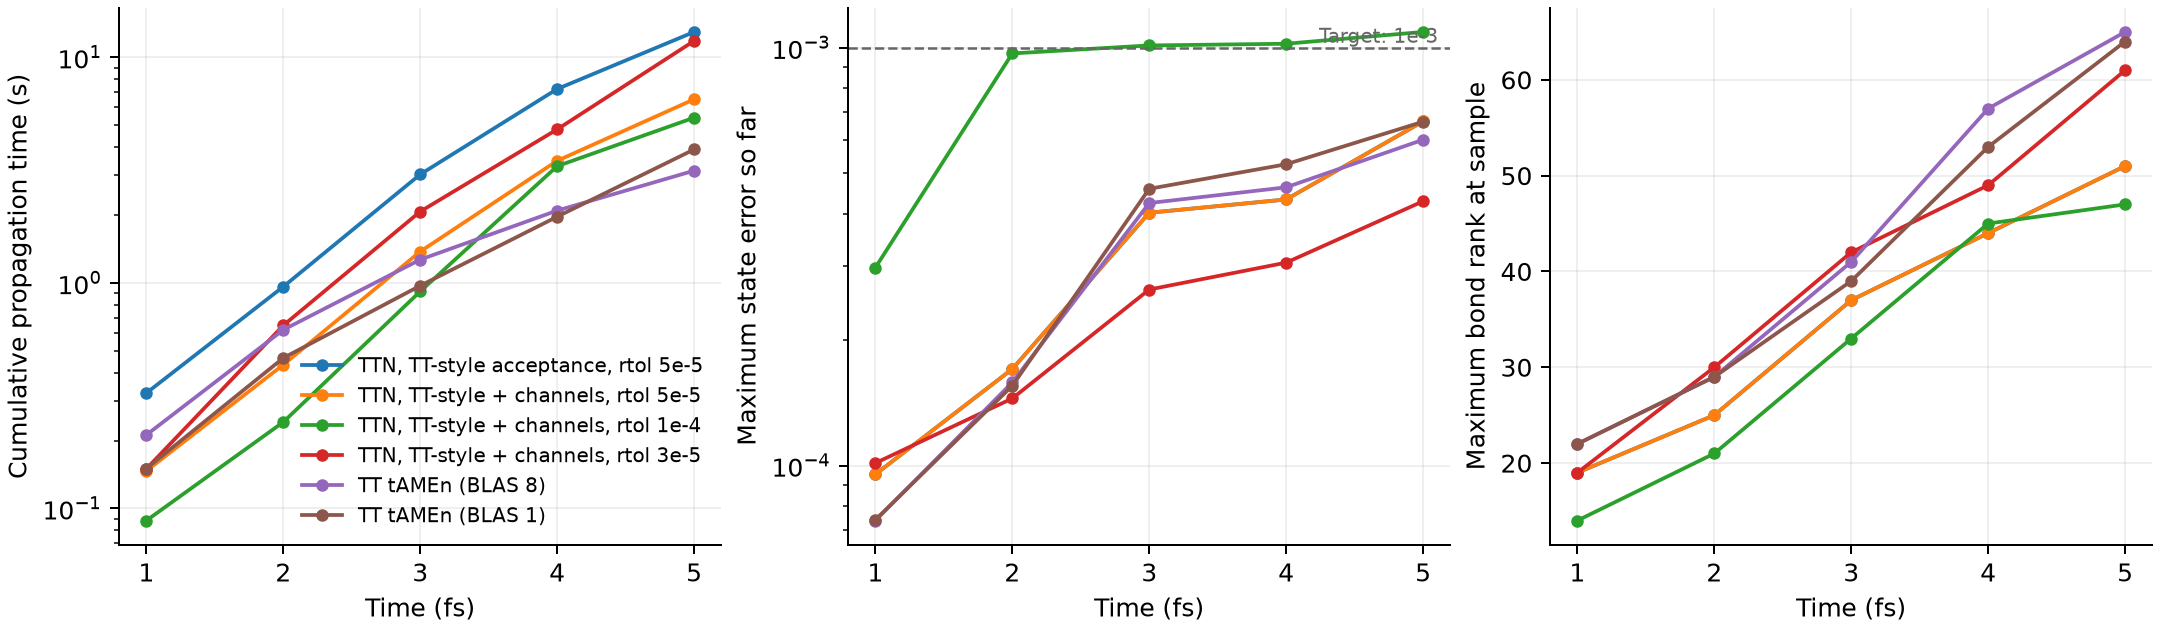

Source data for this figure (header and first rows):
name, repetition, time_fs, seconds, max_state_error, max_density_error, max_trace_error, qualified, maxrank
tree_tt, 1, 1, 0.3271, 9.52814782858111e-5, 2.6187289318604483e-6, 2.587682918434899e-7, true, 19
tree_tt, 1, 2, 0.9618, 0.0001703, 1.1375219331315216e-5, 2.71821422933771e-7, true, 25
tree_tt, 1, 3, 3.433, 0.0004026, 3.408471208585696e-5, 6.226306635543943e-7, true, 37
tree_tt, 1, 4, 7.248, 0.0004332, 6.553132648683714e-5, 1.036987732180203e-6, true, 44
tree_tt, 1, 5, 13.28, 0.0006659, 9.880863106529853e-5, 2.5273014560419397e-6, true, 51
tree_tt, 2, 1, 0.323, 9.52814782858111e-5, 2.6187289318604483e-6, 2.587682918434899e-7, true, 19
tree_tt, 2, 2, 0.9766, 0.0001703, 1.1375219331315216e-5, 2.71821422933771e-7, true, 25
tree_tt, 2, 3, 3.026, 0.0004026, 3.408471208585696e-5, 6.226306635543943e-7, true, 37
tree_tt, 2, 4, 6.865, 0.0004332, 6.553132648683714e-5, 1.036987732180203e-6, true, 44
tree_tt, 2, 5, 12.95, 0.0006659, 9.880863106529853e-5, 2.5273014560419397e-6, true, 51
tree_tt, 3, 1, 0.3247, 9.52814782858111e-5, 2.6187289318604483e-6, 2.587682918434899e-7, true, 19
tree_tt, 3, 2, 0.9424, 0.0001703, 1.1375219331315216e-5, 2.71821422933771e-7, true, 25
tree_tt, 3, 3, 2.965, 0.0004026, 3.408471208585696e-5, 6.226306635543943e-7, true, 37
tree_tt, 3, 4, 7.233, 0.0004332, 6.553132648683714e-5, 1.036987732180203e-6, true, 44
tree_tt, 3, 5, 12.74, 0.0006659, 9.880863106529853e-5, 2.5273014560419397e-6, true, 51
tree_tt_channels, 1, 1, 0.1433, 9.528148944738454e-5, 2.618728938098937e-6, 2.5876823900575696e-7, true, 19
tree_tt_channels, 1, 2, 0.4235, 0.0001703, 1.137521945679009e-5, 2.718218661593314e-7, true, 25
tree_tt_channels, 1, 3, 1.376, 0.0004026, 3.408471482759092e-5, 6.226307983760889e-7, true, 37
tree_tt_channels, 1, 4, 3.475, 0.0004332, 6.553133506506988e-5, 1.0369785917535126e-6, true, 44
tree_tt_channels, 1, 5, 6.494, 0.0006659, 9.880864417808851e-5, 2.5272816305553063e-6, true, 51
tree_tt_channels, 2, 1, 0.1483, 9.528148944738454e-5, 2.618728938098937e-6, 2.5876823900575696e-7, true, 19
tree_tt_channels, 2, 2, 0.4452, 0.0001703, 1.137521945679009e-5, 2.718218661593314e-7, true, 25
tree_tt_channels, 2, 3, 1.394, 0.0004026, 3.408471482759092e-5, 6.226307983760889e-7, true, 37
tree_tt_channels, 2, 4, 3.477, 0.0004332, 6.553133506506988e-5, 1.0369785917535126e-6, true, 44
tree_tt_channels, 2, 5, 6.522, 0.0006659, 9.880864417808851e-5, 2.5272816305553063e-6, true, 51
tree_tt_channels, 3, 1, 0.1467, 9.528148944738454e-5, 2.618728938098937e-6, 2.5876823900575696e-7, true, 19
tree_tt_channels, 3, 2, 0.4334, 0.0001703, 1.137521945679009e-5, 2.718218661593314e-7, true, 25
tree_tt_channels, 3, 3, 1.367, 0.0004026, 3.408471482759092e-5, 6.226307983760889e-7, true, 37
tree_tt_channels, 3, 4, 3.434, 0.0004332, 6.553133506506988e-5, 1.0369785917535126e-6, true, 44
tree_tt_channels, 3, 5, 6.511, 0.0006659, 9.880864417808851e-5, 2.5272816305553063e-6, true, 51
tree_tt_channels_loose, 1, 1, 0.08834, 0.0002976, 6.86833916156385e-6, 1.0094743103923611e-7, true, 14
tree_tt_channels_loose, 1, 2, 0.2415, 0.0009684, 7.028408471743108e-5, 1.5280663710389757e-6, true, 21
tree_tt_channels_loose, 1, 3, 0.9163, 0.001012, 0.0001477, 1.825710373506545e-6, false, 33
tree_tt_channels_loose, 1, 4, 3.261, 0.001021, 0.0002304, 1.8421984618152768e-6, false, 45
tree_tt_channels_loose, 1, 5, 5.332, 0.00109, 0.0003055, 2.1712393516614855e-6, false, 47
tree_tt_channels_loose, 2, 1, 0.08636, 0.0002976, 6.86833916156385e-6, 1.0094743103923611e-7, true, 14
tree_tt_channels_loose, 2, 2, 0.2363, 0.0009684, 7.028408471743108e-5, 1.5280663710389757e-6, true, 21
tree_tt_channels_loose, 2, 3, 0.9135, 0.001012, 0.0001477, 1.825710373506545e-6, false, 33
tree_tt_channels_loose, 2, 4, 3.291, 0.001021, 0.0002304, 1.8421984618152768e-6, false, 45
tree_tt_channels_loose, 2, 5, 5.398, 0.00109, 0.0003055, 2.1712393516614855e-6, false, 47
tree_tt_channels_loose, 3, 1, 0.09079, 0.0002976, 6.86833916156385e-6, 1.0094743103923611e-7, true, 14
tree_tt_channels_loose, 3, 2, 0.245, 0.0009684, 7.028408471743108e-5, 1.5280663710389757e-6, true, 21
tree_tt_channels_loose, 3, 3, 0.9389, 0.001012, 0.0001477, 1.825710373506545e-6, false, 33
tree_tt_channels_loose, 3, 4, 3.345, 0.001021, 0.0002304, 1.8421984618152768e-6, false, 45
tree_tt_channels_loose, 3, 5, 5.548, 0.00109, 0.0003055, 2.1712393516614855e-6, false, 47
tree_tt_channels_tight, 1, 1, 0.1479, 0.0001014, 2.5837105412877608e-6, 8.751962270651253e-8, true, 19
tree_tt_channels_tight, 1, 2, 0.6451, 0.0001448, 1.0189249178893746e-5, 2.2189043596961127e-7, true, 30
tree_tt_channels_tight, 1, 3, 2.068, 0.0002638, 2.553934919270077e-5, 2.2189043596961127e-7, true, 42
tree_tt_channels_tight, 1, 4, 4.766, 0.0003059, 4.266753367089656e-5, 4.4983245979195513e-7, true, 49
tree_tt_channels_tight, 1, 5, 11.75, 0.000429, 6.341469544027556e-5, 8.773256775228368e-7, true, 61
tree_tt_channels_tight, 2, 1, 0.1498, 0.0001014, 2.5837105412877608e-6, 8.751962270651253e-8, true, 19
tree_tt_channels_tight, 2, 2, 0.6477, 0.0001448, 1.0189249178893746e-5, 2.2189043596961127e-7, true, 30
tree_tt_channels_tight, 2, 3, 2.07, 0.0002638, 2.553934919270077e-5, 2.2189043596961127e-7, true, 42
tree_tt_channels_tight, 2, 4, 4.823, 0.0003059, 4.266753367089656e-5, 4.4983245979195513e-7, true, 49
tree_tt_channels_tight, 2, 5, 12.11, 0.000429, 6.341469544027556e-5, 8.773256775228368e-7, true, 61
tree_tt_channels_tight, 3, 1, 0.1501, 0.0001014, 2.5837105412877608e-6, 8.751962270651253e-8, true, 19
tree_tt_channels_tight, 3, 2, 0.6508, 0.0001448, 1.0189249178893746e-5, 2.2189043596961127e-7, true, 30
tree_tt_channels_tight, 3, 3, 2.082, 0.0002638, 2.553934919270077e-5, 2.2189043596961127e-7, true, 42
tree_tt_channels_tight, 3, 4, 4.79, 0.0003059, 4.266753367089656e-5, 4.4983245979195513e-7, true, 49
tree_tt_channels_tight, 3, 5, 11.82, 0.000429, 6.341469544027556e-5, 8.773256775228368e-7, true, 61
... 30 more rows
